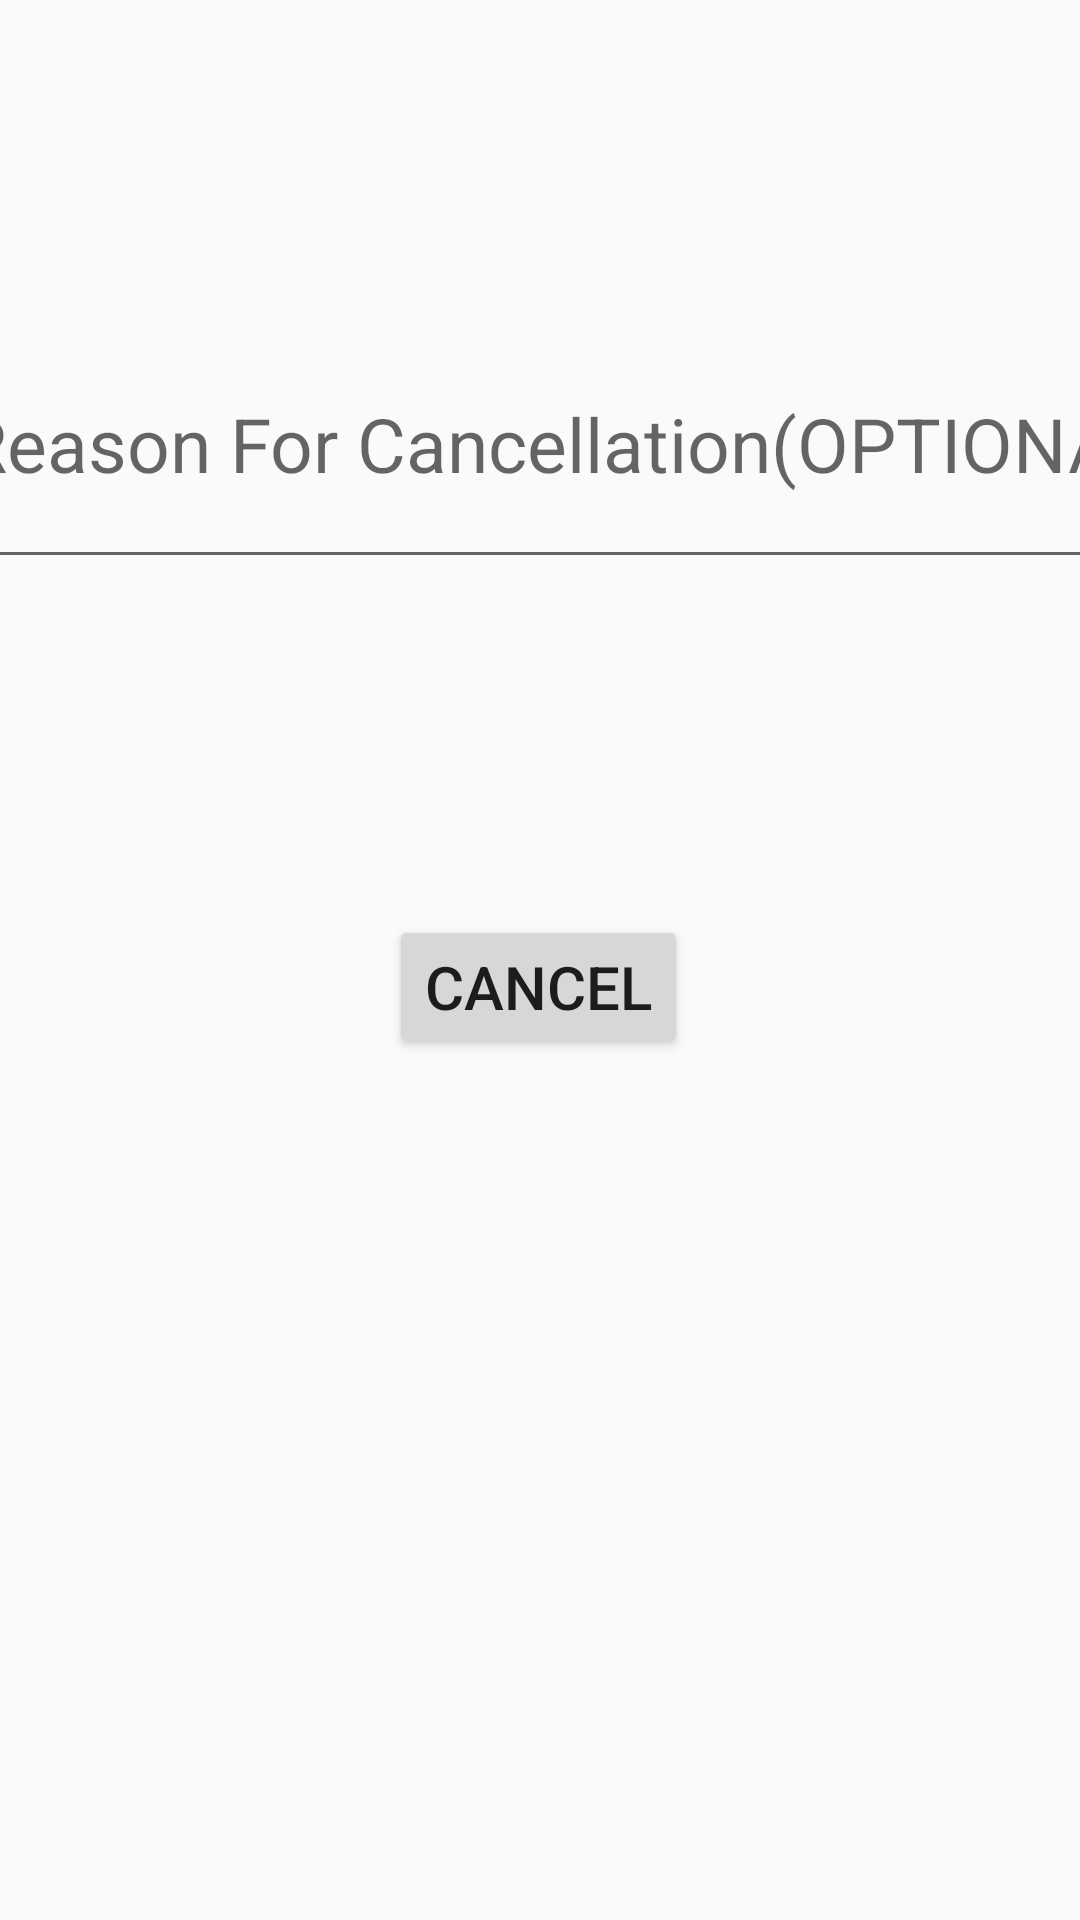

Layout XML and referenced resources for this Android screen:
<!-- AndroidManifest.xml: application theme AppTheme -->
<!-- res/layout/activity_cancelling.xml -->
<?xml version="1.0" encoding="utf-8"?>
<androidx.constraintlayout.widget.ConstraintLayout xmlns:android="http://schemas.android.com/apk/res/android"
    xmlns:app="http://schemas.android.com/apk/res-auto"
    xmlns:tools="http://schemas.android.com/tools"
    android:layout_width="match_parent"
    android:layout_height="match_parent"
    tools:context=".presentation.Cancelling">

    <EditText
        android:id="@+id/editText6"
        android:layout_width="395dp"
        android:layout_height="93dp"
        android:layout_marginTop="100dp"
        android:ems="10"
        android:hint="@string/reason"
        android:inputType="textPersonName"
        android:textSize="25sp"
        app:layout_constraintEnd_toEndOf="parent"
        app:layout_constraintStart_toStartOf="parent"
        app:layout_constraintTop_toTopOf="parent" />

    <Button
        android:id="@+id/button4"
        android:layout_width="wrap_content"
        android:layout_height="wrap_content"
        android:onClick="Cancellation"
        android:text="@string/cancel"
        android:textSize="20sp"
        app:layout_constraintBottom_toBottomOf="parent"
        app:layout_constraintEnd_toEndOf="parent"
        app:layout_constraintHorizontal_bias="0.498"
        app:layout_constraintStart_toStartOf="parent"
        app:layout_constraintTop_toBottomOf="@+id/editText6"
        app:layout_constraintVertical_bias="0.281" />
</androidx.constraintlayout.widget.ConstraintLayout>
<!-- resources referenced by this layout -->
<resources>
  <string name="cancel">Cancel</string>
  <string name="reason">Reason For Cancellation(OPTIONAL)</string>
  <style name="AppTheme" parent="Theme.AppCompat.Light.DarkActionBar">
          
          <item name="colorPrimary">@color/colorPrimary</item>
          <item name="colorPrimaryDark">@color/colorPrimaryDark</item>
          <item name="colorAccent">@color/colorAccent</item>
      </style>
  <color name="colorPrimary">#EC096C</color>
  <color name="colorPrimaryDark">#F3053D</color>
  <color name="colorAccent">#FD0318</color>
</resources>
